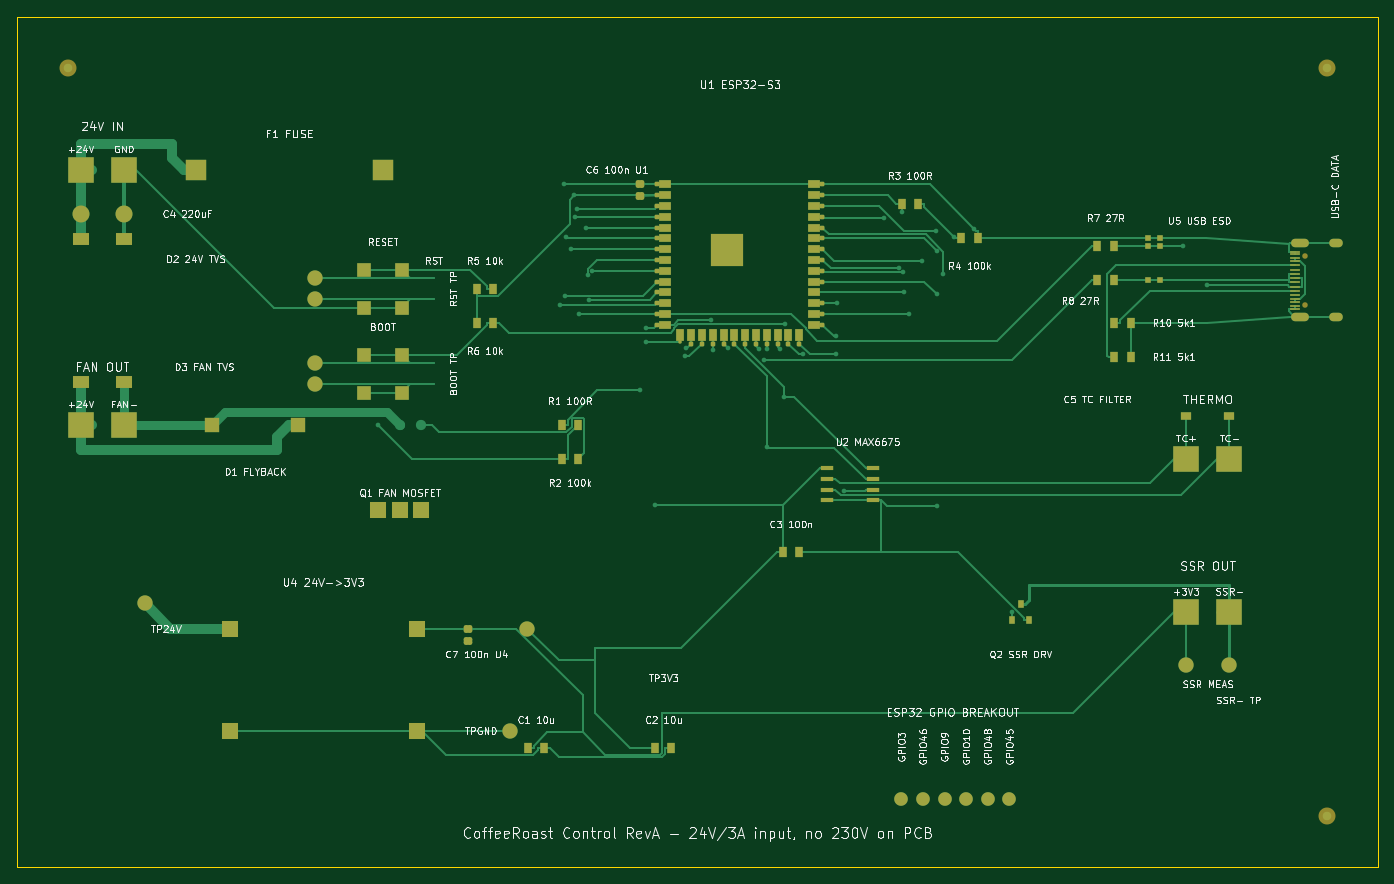
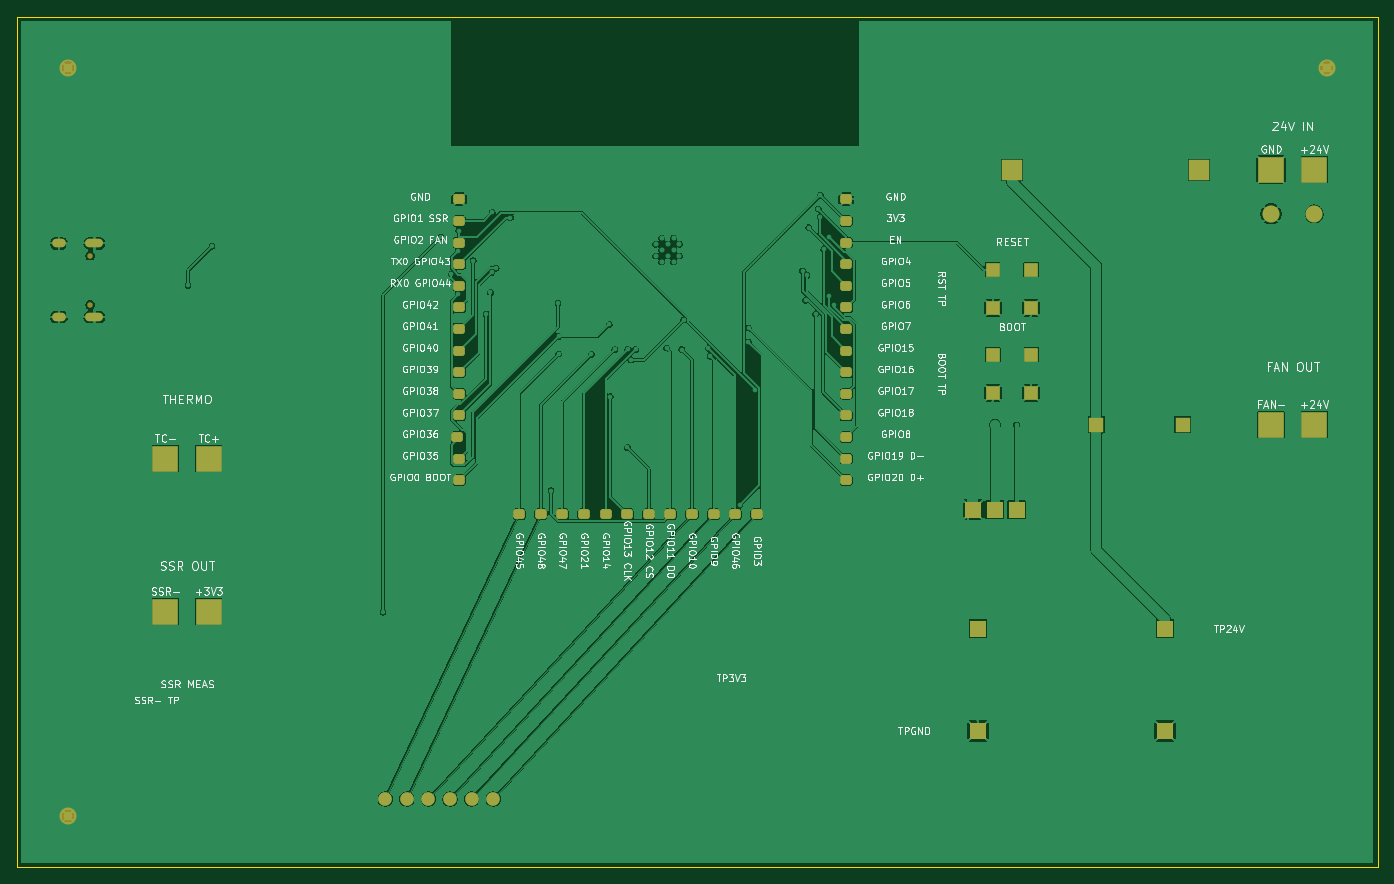
Circuit board: 9 layer files. Board 160.0 x 100.0 mm.
- bottom_copper: CoffeeRoast-Control-RevA-B_Cu.gbl (156230 bytes)
- bottom_mask: CoffeeRoast-Control-RevA-B_Mask.gbs (4752 bytes)
- paste: CoffeeRoast-Control-RevA-B_Paste.gbp (501 bytes)
- bottom_silk: CoffeeRoast-Control-RevA-B_Silkscreen.gbo (171471 bytes)
- outline: CoffeeRoast-Control-RevA-Edge_Cuts.gm1 (671 bytes)
- top_copper: CoffeeRoast-Control-RevA-F_Cu.gtl (35679 bytes)
- top_mask: CoffeeRoast-Control-RevA-F_Mask.gts (9449 bytes)
- paste: CoffeeRoast-Control-RevA-F_Paste.gtp (4797 bytes)
- top_silk: CoffeeRoast-Control-RevA-F_Silkscreen.gto (194688 bytes)

=== bottom_copper: CoffeeRoast-Control-RevA-B_Cu.gbl (156230 bytes, source omitted) ===
=== bottom_mask: CoffeeRoast-Control-RevA-B_Mask.gbs ===
%TF.GenerationSoftware,KiCad,Pcbnew,9.0.8+dfsg-1*%
%TF.CreationDate,2026-07-12T19:13:15+02:00*%
%TF.ProjectId,CoffeeRoast-Control-RevA,436f6666-6565-4526-9f61-73742d436f6e,A.2-layout-quality-draft*%
%TF.SameCoordinates,Original*%
%TF.FileFunction,Soldermask,Bot*%
%TF.FilePolarity,Negative*%
%FSLAX46Y46*%
G04 Gerber Fmt 4.6, Leading zero omitted, Abs format (unit mm)*
G04 Created by KiCad (PCBNEW 9.0.8+dfsg-1) date 2026-07-12 19:13:15*
%MOMM*%
%LPD*%
G01*
G04 APERTURE LIST*
G04 Aperture macros list*
%AMRoundRect*
0 Rectangle with rounded corners*
0 $1 Rounding radius*
0 $2 $3 $4 $5 $6 $7 $8 $9 X,Y pos of 4 corners*
0 Add a 4 corners polygon primitive as box body*
4,1,4,$2,$3,$4,$5,$6,$7,$8,$9,$2,$3,0*
0 Add four circle primitives for the rounded corners*
1,1,$1+$1,$2,$3*
1,1,$1+$1,$4,$5*
1,1,$1+$1,$6,$7*
1,1,$1+$1,$8,$9*
0 Add four rect primitives between the rounded corners*
20,1,$1+$1,$2,$3,$4,$5,0*
20,1,$1+$1,$4,$5,$6,$7,0*
20,1,$1+$1,$6,$7,$8,$9,0*
20,1,$1+$1,$8,$9,$2,$3,0*%
G04 Aperture macros list end*
%ADD10C,0.650000*%
%ADD11O,2.100000X1.000000*%
%ADD12O,1.600000X1.000000*%
%ADD13R,3.000000X3.000000*%
%ADD14R,1.600000X1.600000*%
%ADD15R,2.400000X2.400000*%
%ADD16R,2.000000X2.000000*%
%ADD17R,1.800000X1.800000*%
%ADD18C,1.600000*%
%ADD19C,2.000000*%
%ADD20RoundRect,0.287500X-0.387500X-0.287500X0.387500X-0.287500X0.387500X0.287500X-0.387500X0.287500X0*%
G04 APERTURE END LIST*
D10*
%TO.C,J5*%
X151395000Y-33890000D03*
X151395000Y-28110000D03*
D11*
X150895000Y-35320000D03*
D12*
X155075000Y-35320000D03*
D11*
X150895000Y-26680000D03*
D12*
X155075000Y-26680000D03*
%TD*%
D13*
%TO.C,J4*%
X137460000Y-52000000D03*
X142540000Y-52000000D03*
%TD*%
D14*
%TO.C,SW2*%
X40750000Y-39750000D03*
X45250000Y-39750000D03*
X40750000Y-44250000D03*
X45250000Y-44250000D03*
%TD*%
%TO.C,SW1*%
X40750000Y-29750000D03*
X45250000Y-29750000D03*
X40750000Y-34250000D03*
X45250000Y-34250000D03*
%TD*%
D13*
%TO.C,J2*%
X7460000Y-48000000D03*
X12540000Y-48000000D03*
%TD*%
%TO.C,J1*%
X7460000Y-18000000D03*
X12540000Y-18000000D03*
%TD*%
D15*
%TO.C,F1*%
X21000000Y-18000000D03*
X43000000Y-18000000D03*
%TD*%
D16*
%TO.C,Q1*%
X42460000Y-58000000D03*
X45000000Y-58000000D03*
X47540000Y-58000000D03*
%TD*%
%TO.C,U4*%
X25000000Y-72000000D03*
X25000000Y-84000000D03*
X47000000Y-72000000D03*
X47000000Y-84000000D03*
%TD*%
D17*
%TO.C,D1*%
X22920000Y-48000000D03*
X33080000Y-48000000D03*
%TD*%
D18*
%TO.C,JGPIO1*%
X104000000Y-92000000D03*
X106540000Y-92000000D03*
X109080000Y-92000000D03*
X111620000Y-92000000D03*
X114160000Y-92000000D03*
X116700000Y-92000000D03*
%TD*%
D19*
%TO.C,C4*%
X7460000Y-23200000D03*
X12540000Y-23200000D03*
%TD*%
D13*
%TO.C,J3*%
X137460000Y-70000000D03*
X142540000Y-70000000D03*
%TD*%
D20*
%TO.C,PADESP22*%
X90780000Y-58500000D03*
%TD*%
%TO.C,PADESP16*%
X75540000Y-58500000D03*
%TD*%
%TO.C,PADESP35*%
X108000000Y-34200000D03*
%TD*%
%TO.C,PADESP24*%
X95860000Y-58500000D03*
%TD*%
%TO.C,PADESP11*%
X62500000Y-46900000D03*
%TD*%
%TO.C,PADESP20*%
X85700000Y-58500000D03*
%TD*%
%TO.C,PADESP37*%
X108000000Y-29120000D03*
%TD*%
%TO.C,PADESP6*%
X62500000Y-34200000D03*
%TD*%
%TO.C,PADESP9*%
X62500000Y-41820000D03*
%TD*%
%TO.C,PADESP21*%
X88240000Y-58500000D03*
%TD*%
%TO.C,PADESP3*%
X62500000Y-26580000D03*
%TD*%
%TO.C,PADESP33*%
X108000000Y-39280000D03*
%TD*%
%TO.C,PADESP7*%
X62500000Y-36740000D03*
%TD*%
%TO.C,PADESP1*%
X62500000Y-21500000D03*
%TD*%
%TO.C,PADESP31*%
X108000000Y-44360000D03*
%TD*%
%TO.C,PADESP29*%
X108250000Y-49440000D03*
%TD*%
%TO.C,PADESP27*%
X108000000Y-54520000D03*
%TD*%
%TO.C,PADESP10*%
X62500000Y-44360000D03*
%TD*%
%TO.C,PADESP40*%
X108000000Y-21500000D03*
%TD*%
%TO.C,PADESP34*%
X108000000Y-36740000D03*
%TD*%
%TO.C,PADESP25*%
X98400000Y-58500000D03*
%TD*%
%TO.C,PADESP39*%
X108000000Y-24040000D03*
%TD*%
%TO.C,PADESP12*%
X62500000Y-49440000D03*
%TD*%
%TO.C,PADESP23*%
X93320000Y-58500000D03*
%TD*%
%TO.C,PADESP32*%
X108000000Y-41820000D03*
%TD*%
D19*
%TO.C,FID6*%
X154000000Y-94000000D03*
%TD*%
D20*
%TO.C,PADESP5*%
X62500000Y-31660000D03*
%TD*%
%TO.C,PADESP2*%
X62500000Y-24040000D03*
%TD*%
%TO.C,PADESP4*%
X62500000Y-29120000D03*
%TD*%
%TO.C,PADESP26*%
X100940000Y-58500000D03*
%TD*%
%TO.C,PADESP18*%
X80620000Y-58500000D03*
%TD*%
%TO.C,PADESP38*%
X108000000Y-26580000D03*
%TD*%
%TO.C,PADESP8*%
X62500000Y-39280000D03*
%TD*%
%TO.C,PADESP14*%
X62500000Y-54520000D03*
%TD*%
%TO.C,PADESP36*%
X108000000Y-31660000D03*
%TD*%
D19*
%TO.C,FID5*%
X154000000Y-6000000D03*
%TD*%
D20*
%TO.C,PADESP28*%
X108000000Y-51980000D03*
%TD*%
%TO.C,PADESP15*%
X73000000Y-58500000D03*
%TD*%
%TO.C,PADESP30*%
X108000000Y-46900000D03*
%TD*%
D19*
%TO.C,FID4*%
X6000000Y-6000000D03*
%TD*%
D20*
%TO.C,PADESP19*%
X83160000Y-58500000D03*
%TD*%
%TO.C,PADESP17*%
X78080000Y-58500000D03*
%TD*%
%TO.C,PADESP13*%
X62500000Y-51980000D03*
%TD*%
M02*

=== paste: CoffeeRoast-Control-RevA-B_Paste.gbp ===
%TF.GenerationSoftware,KiCad,Pcbnew,9.0.8+dfsg-1*%
%TF.CreationDate,2026-07-12T19:13:15+02:00*%
%TF.ProjectId,CoffeeRoast-Control-RevA,436f6666-6565-4526-9f61-73742d436f6e,A.2-layout-quality-draft*%
%TF.SameCoordinates,Original*%
%TF.FileFunction,Paste,Bot*%
%TF.FilePolarity,Positive*%
%FSLAX46Y46*%
G04 Gerber Fmt 4.6, Leading zero omitted, Abs format (unit mm)*
G04 Created by KiCad (PCBNEW 9.0.8+dfsg-1) date 2026-07-12 19:13:15*
%MOMM*%
%LPD*%
G01*
G04 APERTURE LIST*
G04 APERTURE END LIST*
M02*

=== bottom_silk: CoffeeRoast-Control-RevA-B_Silkscreen.gbo (171471 bytes, source omitted) ===
=== outline: CoffeeRoast-Control-RevA-Edge_Cuts.gm1 ===
%TF.GenerationSoftware,KiCad,Pcbnew,9.0.8+dfsg-1*%
%TF.CreationDate,2026-07-12T19:13:15+02:00*%
%TF.ProjectId,CoffeeRoast-Control-RevA,436f6666-6565-4526-9f61-73742d436f6e,A.2-layout-quality-draft*%
%TF.SameCoordinates,Original*%
%TF.FileFunction,Profile,NP*%
%FSLAX46Y46*%
G04 Gerber Fmt 4.6, Leading zero omitted, Abs format (unit mm)*
G04 Created by KiCad (PCBNEW 9.0.8+dfsg-1) date 2026-07-12 19:13:15*
%MOMM*%
%LPD*%
G01*
G04 APERTURE LIST*
%TA.AperFunction,Profile*%
%ADD10C,0.150000*%
%TD*%
G04 APERTURE END LIST*
D10*
X0Y0D02*
X160000000Y0D01*
X0Y-100000000D02*
X0Y0D01*
X160000000Y0D02*
X160000000Y-100000000D01*
X160000000Y-100000000D02*
X0Y-100000000D01*
M02*

=== top_copper: CoffeeRoast-Control-RevA-F_Cu.gtl (35679 bytes, source omitted) ===
=== top_mask: CoffeeRoast-Control-RevA-F_Mask.gts (9449 bytes, source omitted) ===
=== paste: CoffeeRoast-Control-RevA-F_Paste.gtp ===
%TF.GenerationSoftware,KiCad,Pcbnew,9.0.8+dfsg-1*%
%TF.CreationDate,2026-07-12T19:13:15+02:00*%
%TF.ProjectId,CoffeeRoast-Control-RevA,436f6666-6565-4526-9f61-73742d436f6e,A.2-layout-quality-draft*%
%TF.SameCoordinates,Original*%
%TF.FileFunction,Paste,Top*%
%TF.FilePolarity,Positive*%
%FSLAX46Y46*%
G04 Gerber Fmt 4.6, Leading zero omitted, Abs format (unit mm)*
G04 Created by KiCad (PCBNEW 9.0.8+dfsg-1) date 2026-07-12 19:13:15*
%MOMM*%
%LPD*%
G01*
G04 APERTURE LIST*
G04 Aperture macros list*
%AMRoundRect*
0 Rectangle with rounded corners*
0 $1 Rounding radius*
0 $2 $3 $4 $5 $6 $7 $8 $9 X,Y pos of 4 corners*
0 Add a 4 corners polygon primitive as box body*
4,1,4,$2,$3,$4,$5,$6,$7,$8,$9,$2,$3,0*
0 Add four circle primitives for the rounded corners*
1,1,$1+$1,$2,$3*
1,1,$1+$1,$4,$5*
1,1,$1+$1,$6,$7*
1,1,$1+$1,$8,$9*
0 Add four rect primitives between the rounded corners*
20,1,$1+$1,$2,$3,$4,$5,0*
20,1,$1+$1,$4,$5,$6,$7,0*
20,1,$1+$1,$6,$7,$8,$9,0*
20,1,$1+$1,$8,$9,$2,$3,0*%
G04 Aperture macros list end*
%ADD10R,1.150000X0.300000*%
%ADD11RoundRect,0.225000X-0.275000X-0.225000X0.275000X-0.225000X0.275000X0.225000X-0.275000X0.225000X0*%
%ADD12R,1.000000X1.200000*%
%ADD13R,0.900000X0.900000*%
%ADD14R,1.500000X0.900000*%
%ADD15R,0.900000X1.500000*%
%ADD16R,1.450000X0.600000*%
%ADD17R,0.650000X0.650000*%
%ADD18R,2.000000X1.400000*%
%ADD19R,1.200000X1.000000*%
%ADD20R,0.650000X1.000000*%
G04 APERTURE END LIST*
D10*
%TO.C,J5*%
X150330000Y-32750000D03*
X150330000Y-29750000D03*
X150330000Y-34350000D03*
X150330000Y-34050000D03*
X150330000Y-27950000D03*
X150330000Y-27650000D03*
X150330000Y-33550000D03*
X150330000Y-28750000D03*
X150330000Y-32250000D03*
X150330000Y-31250000D03*
X150330000Y-30250000D03*
X150330000Y-31750000D03*
X150330000Y-30750000D03*
X150330000Y-29250000D03*
X150330000Y-33250000D03*
X150330000Y-28450000D03*
%TD*%
D11*
%TO.C,C7*%
X53000000Y-72000000D03*
X53000000Y-73400000D03*
%TD*%
D12*
%TO.C,R8*%
X127050000Y-31000000D03*
X128949999Y-31000000D03*
%TD*%
%TO.C,C2*%
X75050000Y-86000000D03*
X76950000Y-86000000D03*
%TD*%
D13*
%TO.C,U1*%
X82100000Y-26060000D03*
X82100000Y-27460000D03*
X82100000Y-28860000D03*
X83500000Y-26060000D03*
X83500000Y-27460000D03*
X83500000Y-28860000D03*
X84900000Y-26060000D03*
X84900000Y-27460000D03*
X84900000Y-28860000D03*
D14*
X76250000Y-19740000D03*
X76250000Y-21010000D03*
X76250000Y-22280000D03*
X76250000Y-23550000D03*
X76250000Y-24820000D03*
X76250000Y-26090000D03*
X76250000Y-27360000D03*
X76250000Y-28630000D03*
X76250000Y-29900000D03*
X76250000Y-31170000D03*
X76250000Y-32440000D03*
X76250000Y-33710000D03*
X76250000Y-34980000D03*
X76250000Y-36250000D03*
D15*
X78015000Y-37500000D03*
X79285000Y-37500000D03*
X80555000Y-37500000D03*
X81825000Y-37500000D03*
X83095000Y-37500000D03*
X84365000Y-37500000D03*
X85635000Y-37500000D03*
X86905000Y-37500000D03*
X88175000Y-37500000D03*
X89445000Y-37500000D03*
X90715000Y-37500000D03*
X91985000Y-37500000D03*
D14*
X93750000Y-36250000D03*
X93750000Y-34980000D03*
X93750000Y-33710000D03*
X93750000Y-32440000D03*
X93750000Y-31170000D03*
X93750000Y-29900000D03*
X93750000Y-28630000D03*
X93750000Y-27360000D03*
X93750000Y-26090000D03*
X93750000Y-24820000D03*
X93750000Y-23550000D03*
X93750000Y-22280000D03*
X93750000Y-21010000D03*
X93750000Y-19740000D03*
%TD*%
D12*
%TO.C,R1*%
X64050000Y-48000000D03*
X65950000Y-48000000D03*
%TD*%
%TO.C,C3*%
X90050000Y-63000000D03*
X91950000Y-63000000D03*
%TD*%
D16*
%TO.C,U2*%
X95300000Y-56905000D03*
X95300000Y-55635000D03*
X95300000Y-54365000D03*
X95300000Y-53095000D03*
X100700000Y-53095000D03*
X100700000Y-54365000D03*
X100700000Y-55635000D03*
X100700000Y-56905000D03*
%TD*%
D12*
%TO.C,R11*%
X129050000Y-40000000D03*
X130949999Y-40000000D03*
%TD*%
D17*
%TO.C,U5*%
X133000000Y-27000000D03*
X133000000Y-31000000D03*
X133000000Y-26000000D03*
X134400000Y-26000000D03*
X134400000Y-31000000D03*
X134400000Y-27000000D03*
%TD*%
D12*
%TO.C,R4*%
X111050000Y-26000000D03*
X112950000Y-26000000D03*
%TD*%
D18*
%TO.C,D3*%
X7460000Y-43000000D03*
X12540000Y-43000000D03*
%TD*%
D12*
%TO.C,R2*%
X64050000Y-52000000D03*
X65950000Y-52000000D03*
%TD*%
%TO.C,R6*%
X54050000Y-36000000D03*
X55950000Y-36000000D03*
%TD*%
%TO.C,R10*%
X129050000Y-36000000D03*
X130949999Y-36000000D03*
%TD*%
%TO.C,R3*%
X104050000Y-22000000D03*
X105950000Y-22000000D03*
%TD*%
D11*
%TO.C,C6*%
X73200000Y-21050000D03*
X73200000Y-19750000D03*
%TD*%
D12*
%TO.C,C1*%
X60050000Y-86000000D03*
X61950000Y-86000000D03*
%TD*%
%TO.C,R5*%
X54050000Y-32000000D03*
X55950000Y-32000000D03*
%TD*%
D19*
%TO.C,C5*%
X137460000Y-47000000D03*
X142540000Y-47000000D03*
%TD*%
D20*
%TO.C,Q2*%
X117050000Y-70950000D03*
X118950000Y-70950000D03*
X118000000Y-69050000D03*
%TD*%
D12*
%TO.C,R7*%
X127050000Y-27000000D03*
X128949999Y-27000000D03*
%TD*%
D18*
%TO.C,D2*%
X7460000Y-26200000D03*
X12540000Y-26200000D03*
%TD*%
M02*

=== top_silk: CoffeeRoast-Control-RevA-F_Silkscreen.gto (194688 bytes, source omitted) ===
